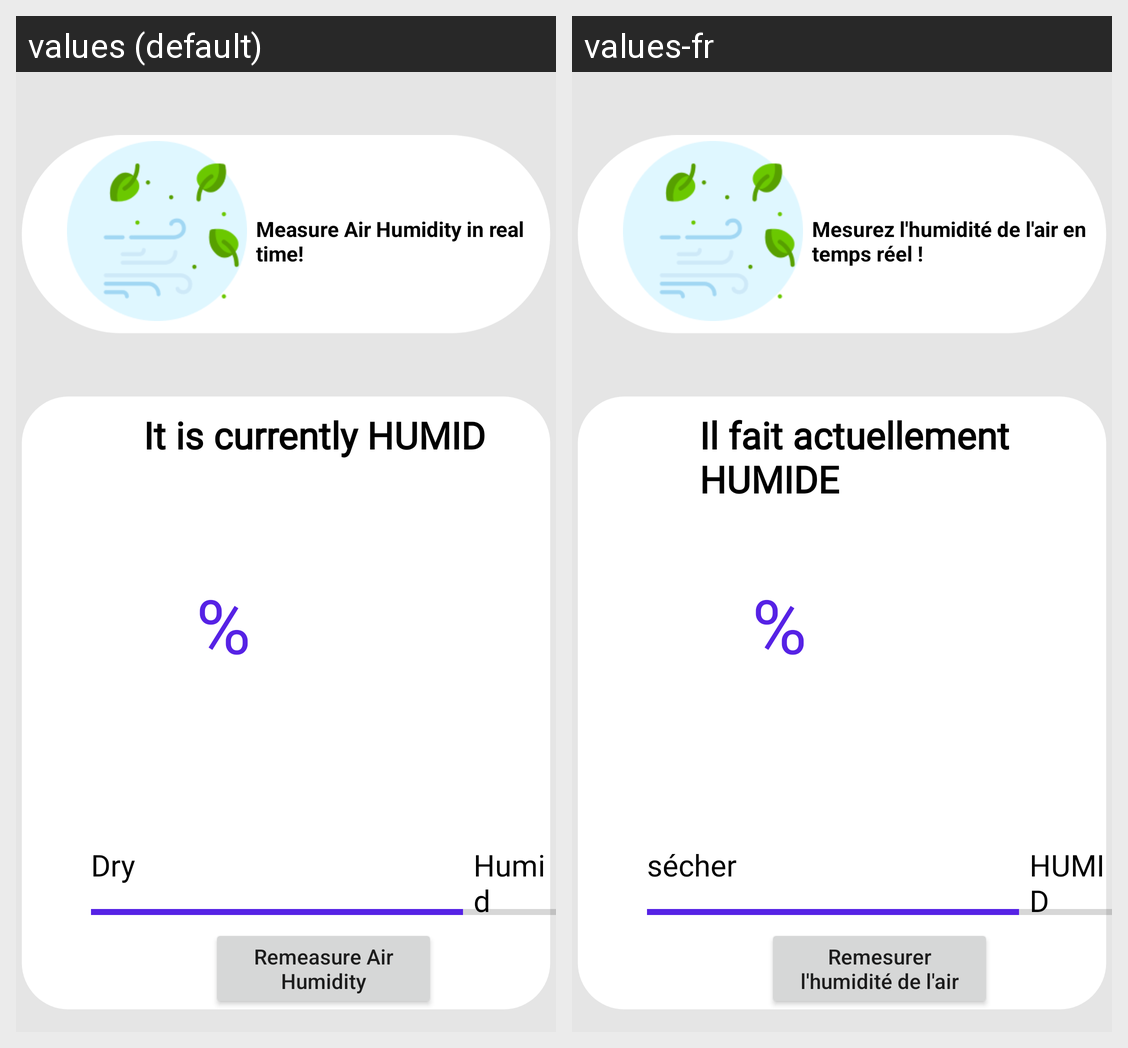

Translations of the strings shown on this Android screen, per locale in the grid:
Android screen res/layout/fragment_airhumidity.xml rendered under 2 locales, left to right: values (default), values-fr. Device: Nexus 5 (rendered at 1080×1920; each locale shown at half size, 540×960, under a caption strip naming it); theme Theme.CropManagementSystem.
Strings drawn on this screen, with the default value and each locale's value (text and hints the layout hard-codes, and strings that could not be matched under every locale, appear in the picture but are not listed):

remeasure_air_humidity
  values: Remeasure Air Humidity
  values-fr: Remesurer l'humidité de l'air

humid
  values: Humid
  values-fr: HUMID

dry
  values: Dry
  values-fr: sécher

percent
  values: %
  values-fr: %  [not translated; the default value is used]

it_is_currently_humid
  values: It is currently HUMID
  values-fr: Il fait actuellement HUMIDE

measure_air_humidity_in_real_time
  values: Measure Air Humidity in real time!
  values-fr: Mesurez l'humidité de l'air en temps réel !
